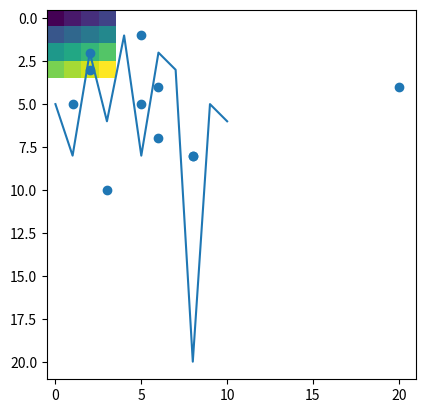
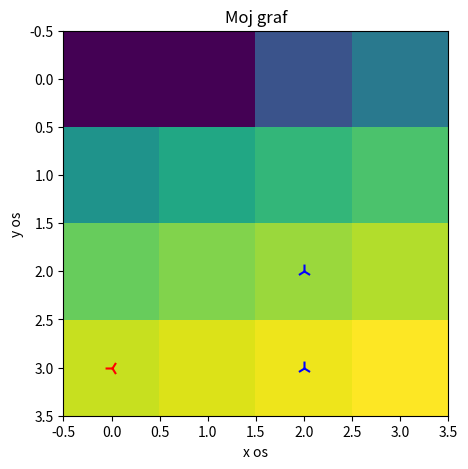

The matplotlib source for these figures, in order:
# -*- coding: utf-8 -*-
"""dan2.ipynb

Automatically generated by Colab.

Original file is located at
    https://colab.research.google.com/<link-removed>
"""

import numpy as np

#numeriči podaci, numerical python, nije dio osnovnog paketa, zato se zove

#matirica A- 3x3 s 9 elemenata

A= np.arange(9).reshape(3,3)

# B- 3x3 s 9 elemenata

B= np.arange(10,19).reshape(3,3)

#zbrajanje matrica

A + B

#oduzimanje

A - B

#element po element se zbraja ili oduzima

3.14 * B

#množenje matrice sa nekim brojem

3* A

#dijeljenje matrice

A/1.5

#logaritmiranje

np.log10(A)

#množenje, A * B nije isto kao A@B

A*B

#A@B- redak prve sa stupcem druge
#broj stupaca A mora biti jednak broju retka B

#prvi element u novoj matrici= 0*10 + 1 *13 + 2*16

A

B

#ove matrice se množe

#indexiranje, dohvaćanje elemenata iz strukture

#matrica 4x4, s 16 elemenata

C=np.arange(0,16).reshape(4,4)

C

#kako iz C izvući 0,5,10

#najprije retci, stupci, C[[retci, stupci]], brojenje kreće od 0

C[[0,1,2],[0,1,2]]

#duple zagrade kada dohvaćamo više elemenata

#iz matrice 13 izvući

C[3,1]

#matrica vizualni prikaz

import matplotlib.pyplot as plt

plt.imshow(C)

#maske- izdvajanje elemenata koji zadovoljavaju uvjete

C

#gdje je <5 da piše true

bools= C < 5
bools

#bools- ime maske

#primjeniti na C

C[bools]

#indexiranje

#iz matrice C želimo odvojiti samo 3 redak

C[2]

#želimo izdvojiti vrijednost 2 redak, 2 stupac

C[1,1]

#svi retci osim zadnjeg, svi stupci osim zadnjeg, dvotočka je za raspon, od:do, kada nema dvotočke uzimaju se svi elementi

C[:-1, :-1]

#svi elementi 2 i 3 stupca

C[:, 1:3]

C[:, [1,2]]

C[:,[0,-1]]

#elementi prve i zadnje kolone

# 4 i 5 iz matrice A

A[1,[1,2]]
A[1,1:3]
A[[1,1],[1,2]]

A

#plot a bit

import matplotlib.pyplot as plt

#stvaramo dvije list i prikažemo ih grafički

seq=[5,8,2,6,1,8,2,3,20,5,6,]
seq2=[1,8,3,4,5,8,2,10,4,5,7,]

plt.plot(seq)

#vrijednosti seq list su na y

#scatter, zahtijeva definiranje osi, gleda x, ali mu fali y

plt.scatter(x=seq, y=seq2)

fig, ax = plt.subplots(figsize=(5,5))
ax.scatter(x=seq, y=seq2, c='blue', s=100, marker='2')
plt.title('Moj graf')
plt.xlabel('x os')
plt.ylabel('y os')
plt.show()

C

C[:,3].shape, C[:,[3]].shape

#prvo je jedan stupac izvučen kao 1d niz, to je vektor, nema inf o stupcu

#drugo- uzmi sve retke i stupac 0, ali kao listu, imamo inf o stupcu

#pomoću matirce C naapravi scatter plot, x os prvi stupac vrijednosti, y vrijednosti zaddnjeg stupca

plt.scatter(x=C[:,[0]], y=C[:,3], c='red', s=100, marker='3')
plt.show()

#prikaži sliku matice C

plt.imshow(C)

#back naredba- crl + Z

#uzmi matricu C, izračunaj log10 svakog elementa i prikaži rezultat kao sliku

plt.imshow(np.log10(C))

#aggregation

#preimenovanje c u a

A=C

A

#najniža vrijednost u a

np.min(A)

A.min()

#najveća vrijednost

A.max()

#st dev elemenata 1 i 2 stupca

A[:, 0:2].std()

C

#ispiši najmanju vrijednost svakog retka iz matice A

#0- vertical, 1 horizontal

A

A.min(axis=1)

#ispiši najvišu vrijednost svakog stupca A

A.max(axis=0)

#zbroji sve vrijednosti po stupcima

A.sum(axis=0)

#izračunaj st dev po stupcima i zbroji ih

A.std(axis=0).sum()

#task- matrica 4,4, sum of first colum, get variance of 2nd column

#linearna algebra

A

B

#jed matrica 3x3, jedinice po dijagonali, ostalo su 0

I=np.eye(3)

I

#dot product- dobije se sa @

#matica D, 3x3, s 9 nasumičnih brojeva

D=np.random.random(9).reshape(3,3)

D

#inverzna matrica- matrica koju kada množimo s izvornom matircom daje jediničnu

np.linalg.inv(D)

#provjera

D @ np.linalg.inv(D)

